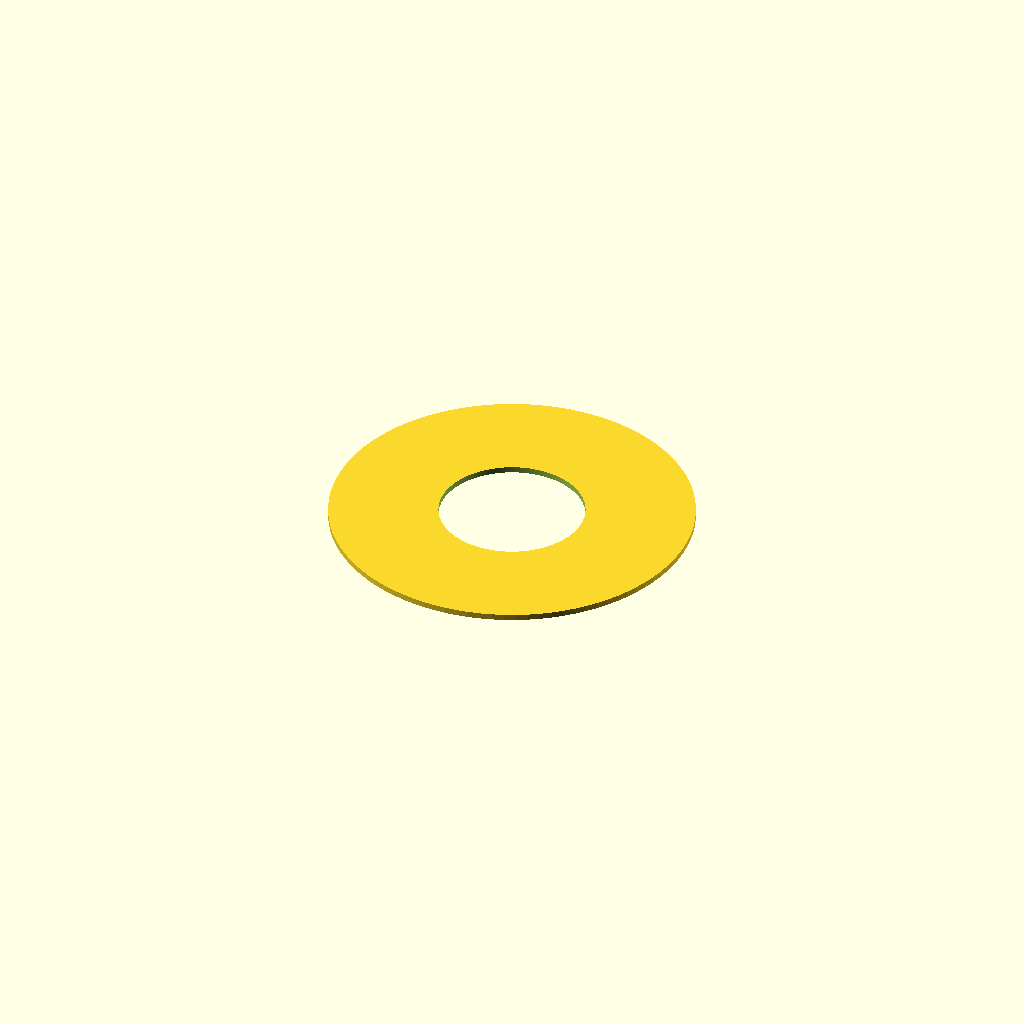
Cell 1: rendered with the file's own defaults.
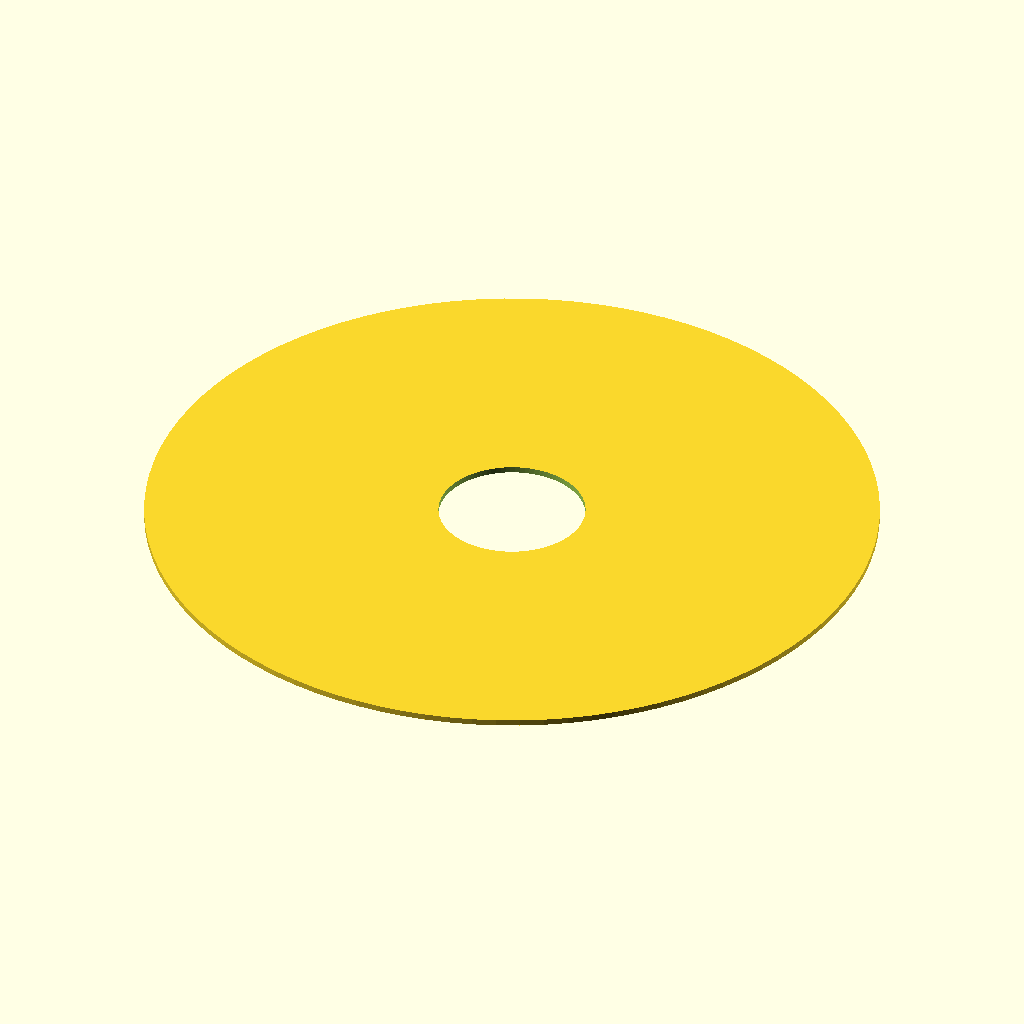
Cell 2 — outer_diameter set to 60, the other parameters unchanged.
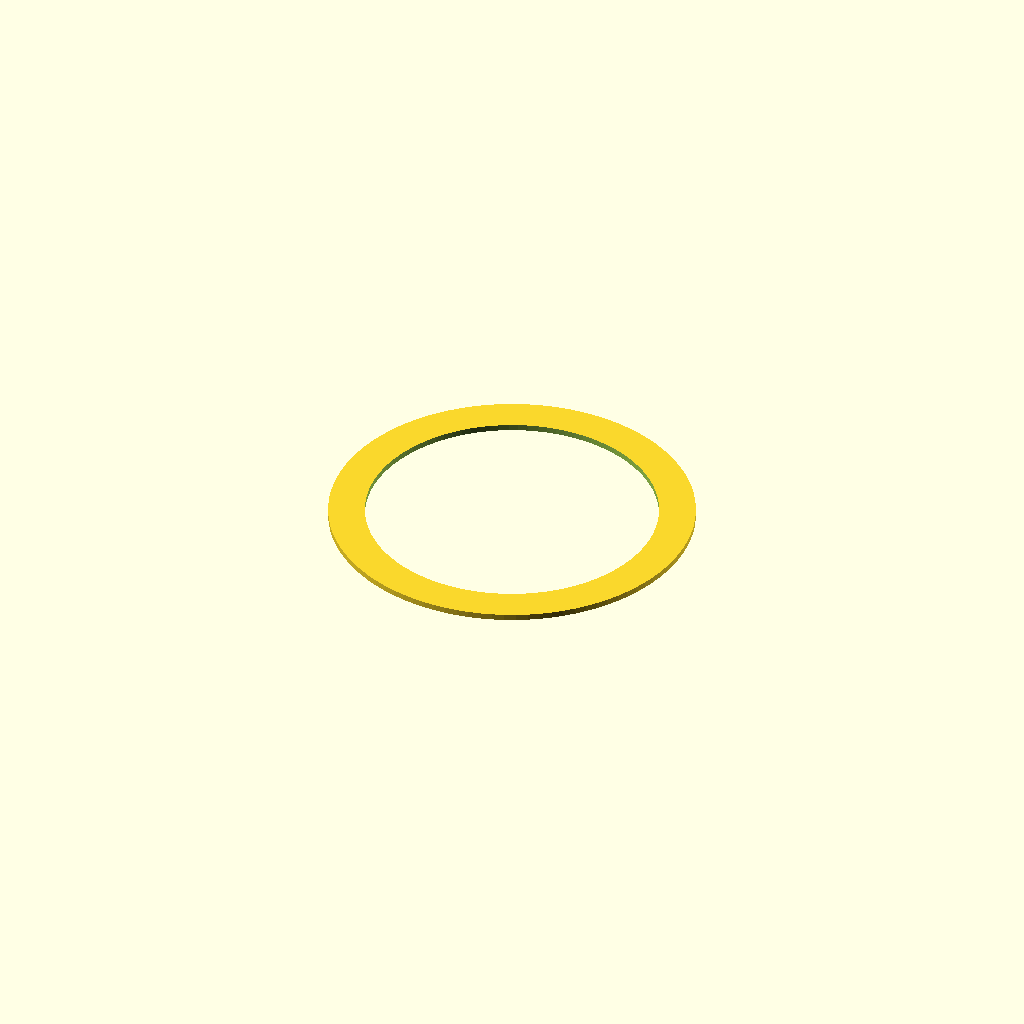
Cell 3 — inner_diameter set to 24, the other parameters unchanged.
All cells are drawn from one camera (rotation 55°, 0°, 25°, orthographic, colour scheme Cornfield), so only the parameter changes between them.
Source of the model, assets/cad/thin-shim.scad:
// Original MechIntel educational model. CC0-1.0. Units: mm.
// Not a standardized or load-rated component.
$fn=96;
outer_diameter=30;
inner_diameter=12;
height=0.5;
difference(){ cylinder(d=outer_diameter,h=height); if(inner_diameter>0) translate([0,0,-1]) cylinder(d=inner_diameter,h=height+2); }
Customizer parameters (derived from the source; name, type, default, range or options):
outer_diameter: number, default 30
inner_diameter: number, default 12
height: number, default 0.5
